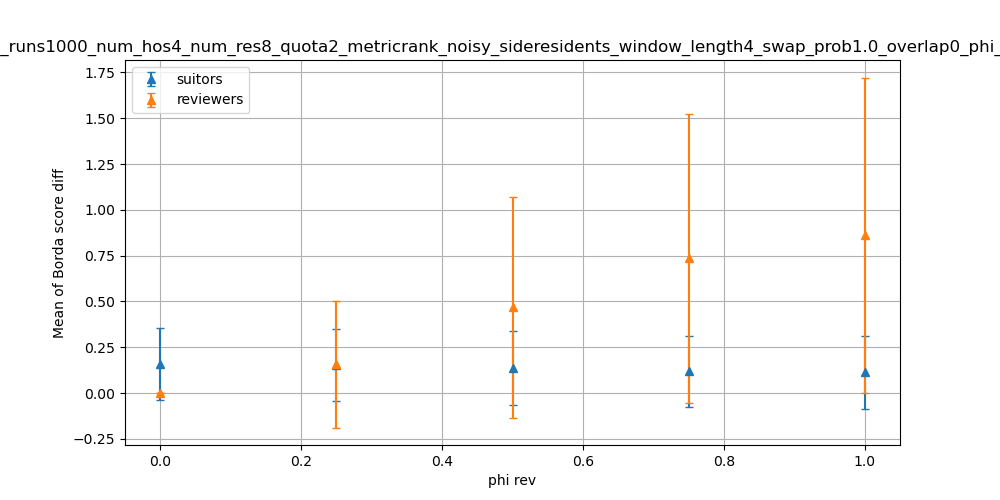

The table this chart was drawn from, first rows:
dispersion, suitors_mean, suitors_stdev, reviewers_mean, reviewers_stdev
0.0, 0.158, 0.1979, 0.0, 0.0
0.25, 0.1515, 0.1966, 0.1564, 0.3446
0.5, 0.1389, 0.2022, 0.4669, 0.6029
0.75, 0.1184, 0.1952, 0.7344, 0.7884
1.0, 0.112, 0.1968, 0.8612, 0.8611
